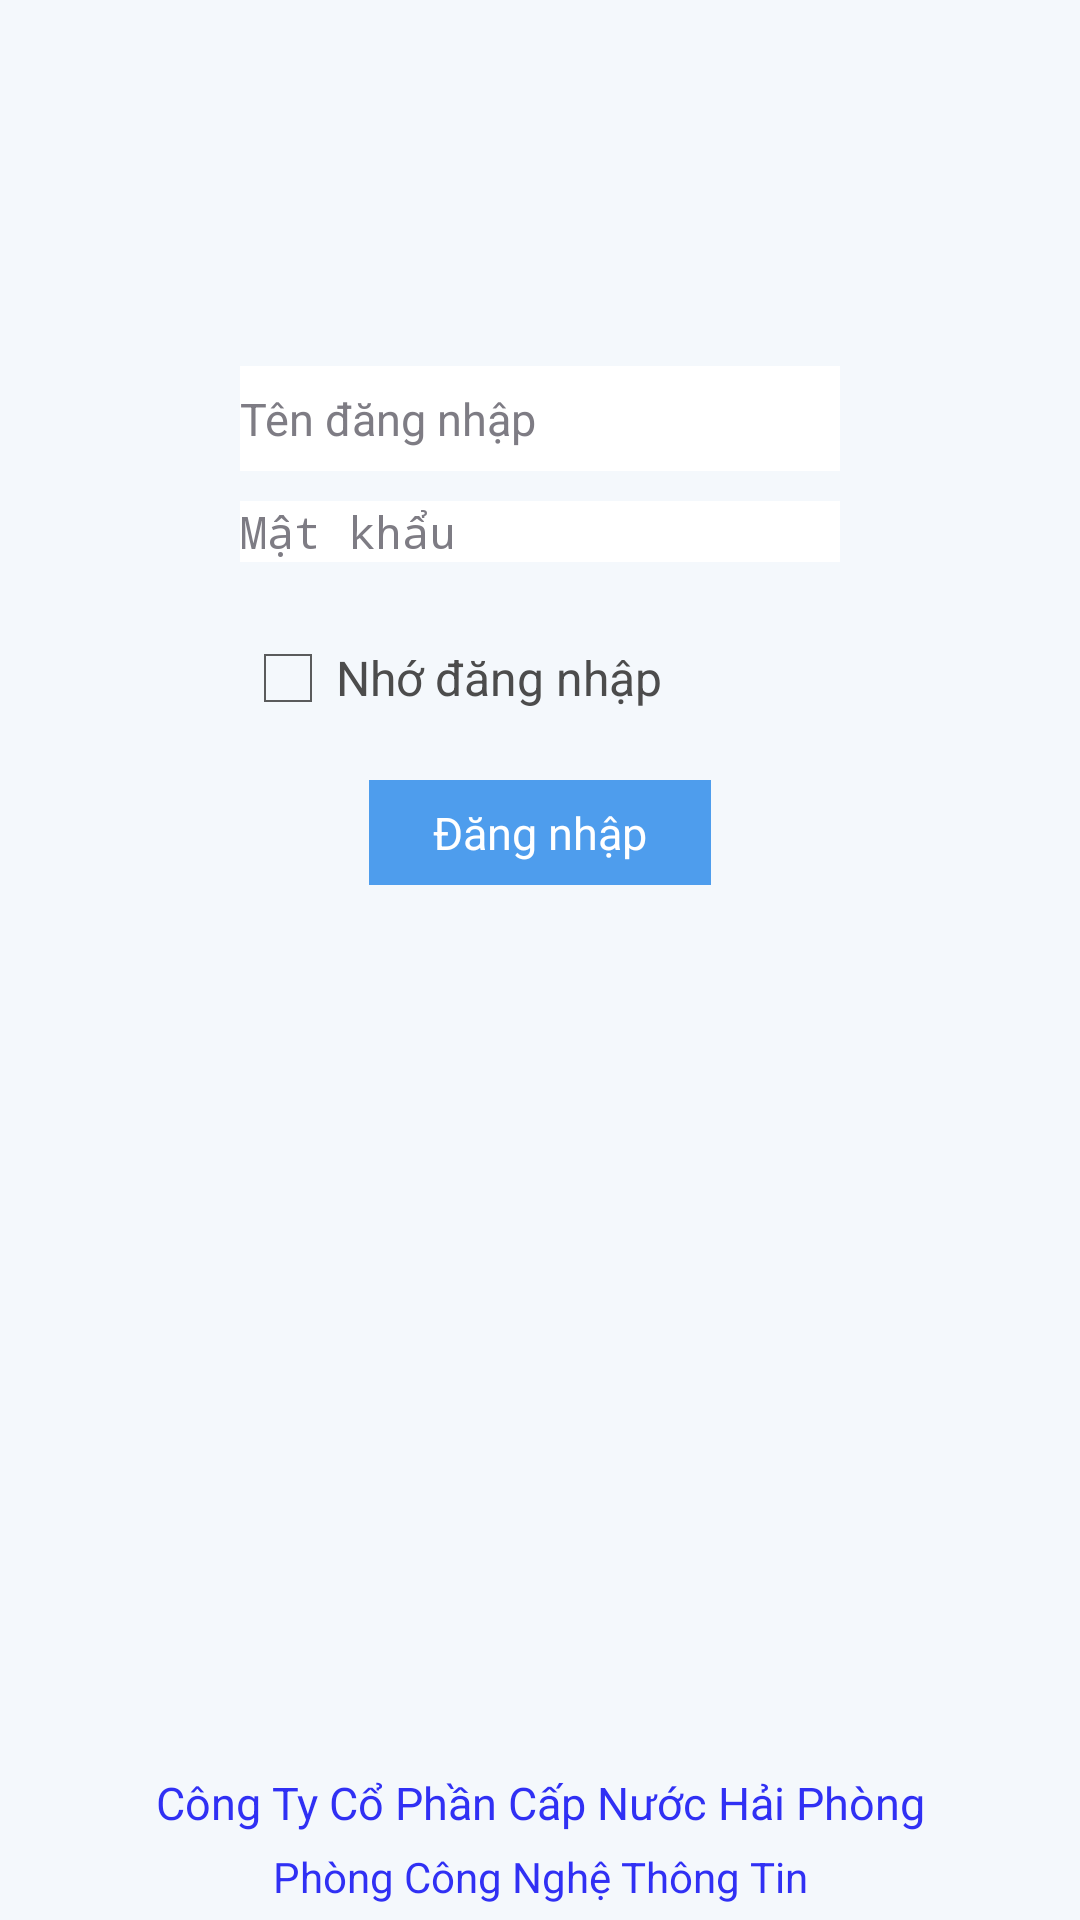

Reconstruct the res/layout file that produces this screen, plus the resources it refers to.
<!-- AndroidManifest.xml: application theme AppTheme -->
<!-- res/layout/activity_login.xml -->
<?xml version="1.0" encoding="utf-8"?>
<RelativeLayout xmlns:android="http://schemas.android.com/apk/res/android"
    xmlns:app="http://schemas.android.com/apk/res-auto"
    xmlns:tools="http://schemas.android.com/tools"
    android:layout_width="match_parent"
    android:layout_height="match_parent"
    android:background="#f4f8fc"
    android:focusableInTouchMode="true"
    android:gravity="center"
    tools:context=".Login">

    <EditText
        android:id="@+id/username"
        android:layout_width="200dp"
        android:layout_height="35dp"
        android:layout_alignParentTop="true"
        android:layout_centerHorizontal="true"
        android:layout_marginTop="122dp"
        android:background="#ffffff"
        android:drawableLeft="@drawable/ic_user"
        android:ems="10"
        android:hint="Tên đăng nhập"
        android:inputType="textPersonName"
        android:textColor="#4c4c4c"
        android:textColorHint="#7e7c84"

        android:textSize="15dp" />

    <EditText
        android:id="@+id/pass"
        android:layout_width="200dp"
        android:layout_height="wrap_content"
        android:layout_alignParentTop="true"
        android:layout_centerHorizontal="true"
        android:layout_marginTop="167dp"
        android:background="#ffffff"
        android:drawableLeft="@drawable/ic_pass"
        android:ems="10"
        android:hint="Mật khẩu"
        android:inputType="textPassword"
        android:textColor="#4c4c4c"
        android:textColorHint="#7e7c84"
        android:textSize="15dp" />
    <CheckBox
        android:id="@+id/checkBox"
        android:text="Nhớ đăng nhập"
        android:layout_width="200dp"
        android:layout_height="wrap_content"
        android:layout_alignParentTop="true"
        android:layout_marginTop="210dp"
        android:layout_centerHorizontal="true"
        android:textColor="#4c4c4c"

        />

    <Button
        android:id="@+id/btnLogin"
        android:layout_width="114dp"
        android:layout_height="35dp"
        android:layout_alignParentTop="true"
        android:layout_centerHorizontal="true"
        android:layout_marginTop="260dp"
        android:background="#4e9ded"
        android:ems="10"
        android:text="Đăng nhập"
        android:textColor="#ffffff"
        android:textSize="15dp" />

    <LinearLayout
        android:layout_width="match_parent"
        android:layout_height="wrap_content"
        android:orientation="vertical"
        android:layout_alignParentBottom="true"
        >

        <TextView
            android:layout_width="match_parent"
            android:layout_height="wrap_content"
            android:layout_alignParentBottom="true"
            android:text="Công Ty Cổ Phần Cấp Nước Hải Phòng"
            android:gravity="center"
            android:textColor="#3030f4"
            android:textSize="15dp"
            android:paddingBottom="5dp"
            />

        <TextView
            android:layout_width="match_parent"
            android:layout_height="wrap_content"

            android:text="Phòng Công Nghệ Thông Tin"
            android:gravity="center"
            android:textColor="#3030f4"
            android:textSize="14dp"
            android:paddingBottom="5dp"
            />

    </LinearLayout>
</RelativeLayout>
<!-- resources referenced by this layout -->
<resources>
  <style name="AppTheme" parent="android:Theme.Holo.Light.DarkActionBar">
          <item name="colorPrimary">@color/colorPrimary</item>
          <item name="colorPrimaryDark">@color/colorPrimaryDark</item>
          <item name="colorAccent">@color/colorAccent</item>
          zzz
      </style>
  <!-- not gathered from this repository: default colours our renderer supplied (Android Studio template values) -->
  <color name="colorPrimary">#FF6200EE</color>
  <color name="colorPrimaryDark">#FF3700B3</color>
  <color name="colorAccent">#FF03DAC5</color>
</resources>
